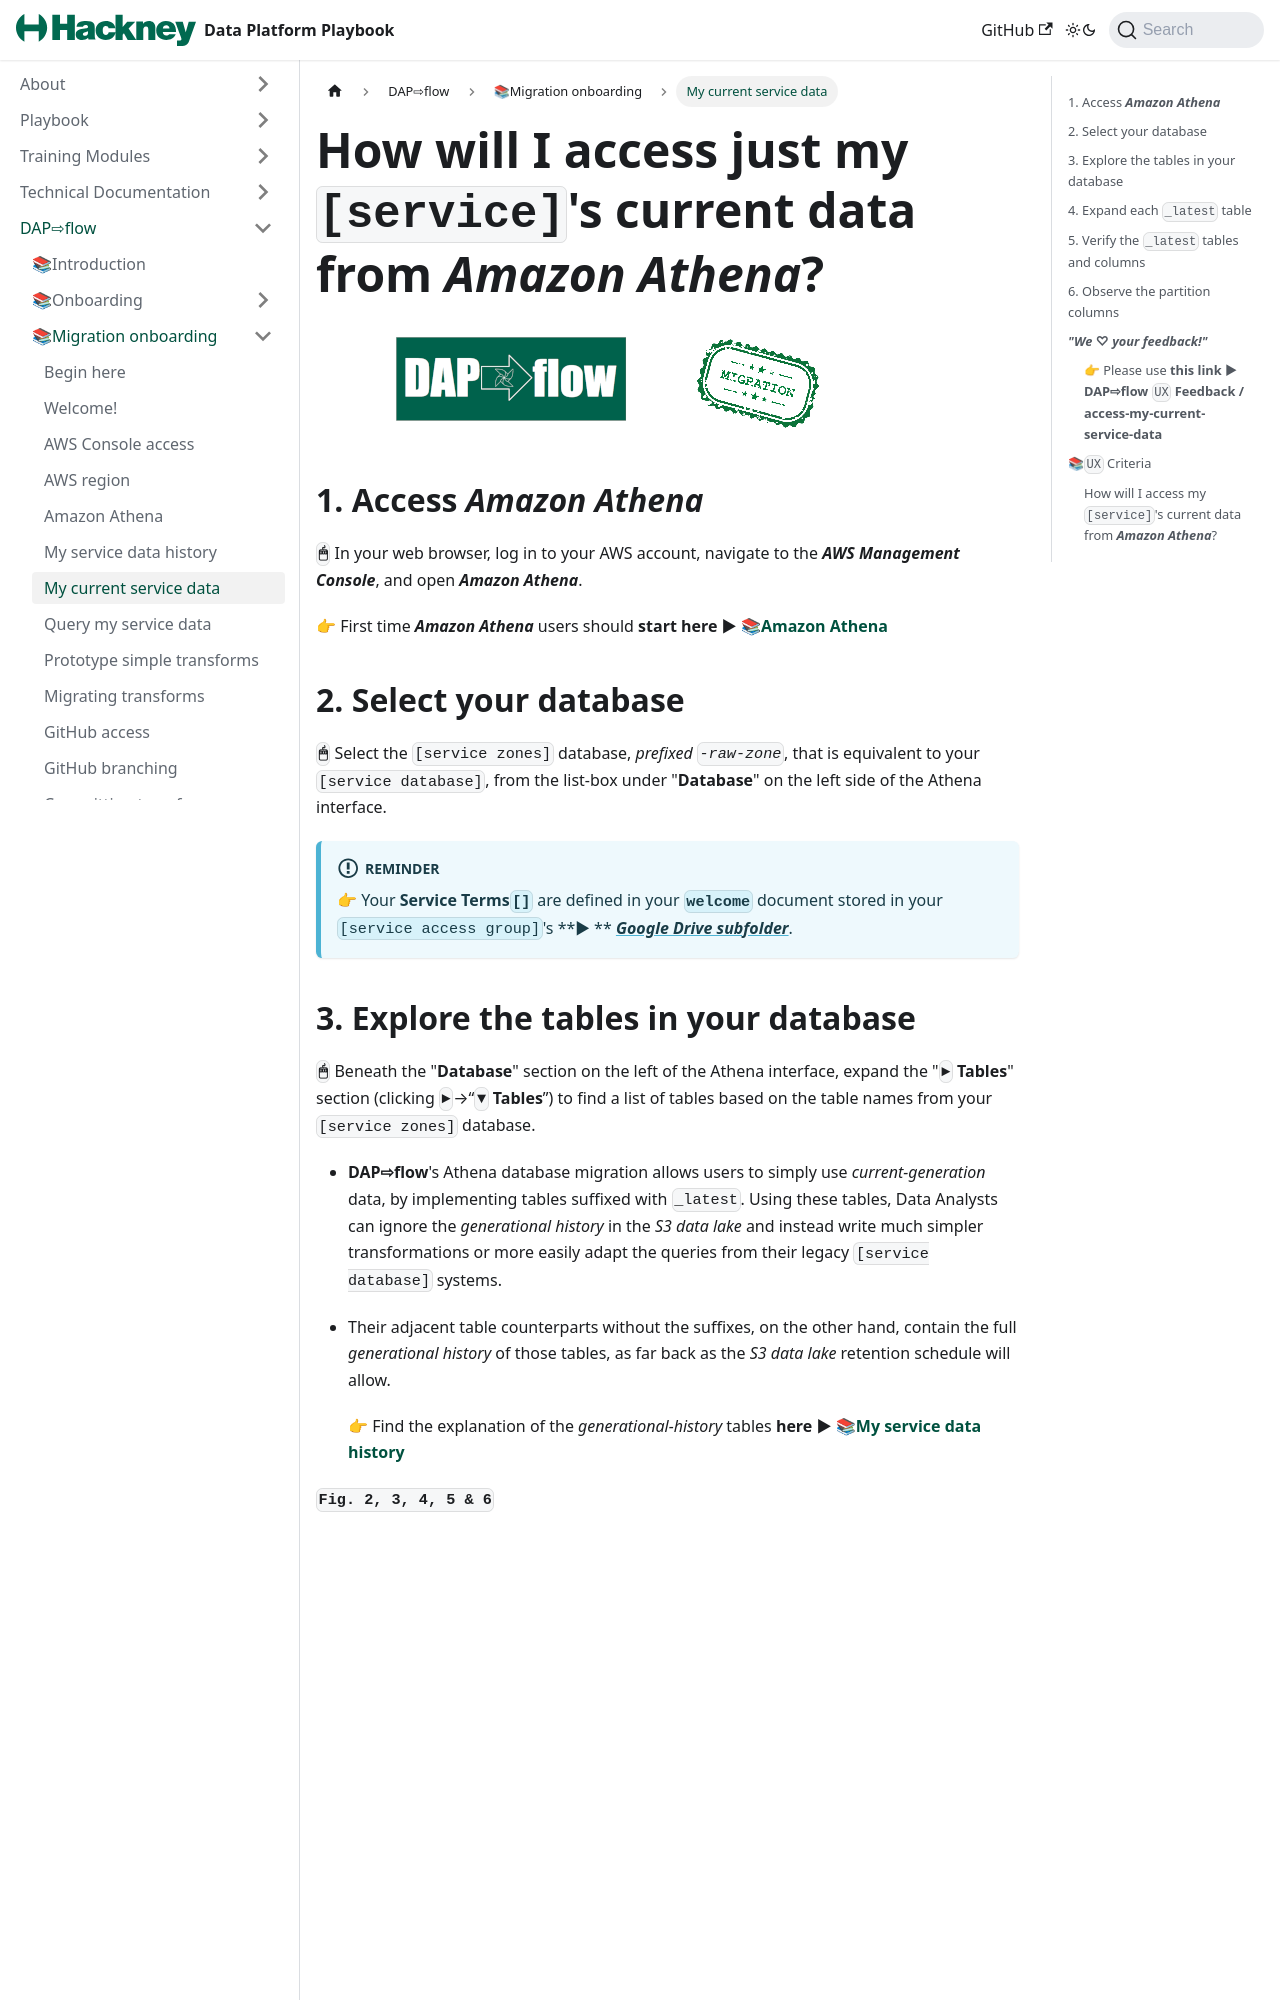

repository: LBHackney-IT/Data-Platform-Playbook · page: dap-airflow/parking/access-my-current-service-data.html · generator: jekyll

---
id: access-my-current-service-data
title: My current service data
description: "Onboarding data analysts and engineers to DAP⇨flow, the Data Analytics Platform Airflow integration."
layout: playbook_js
tags: [onboarding]
---

# How will I access just my `[service]`'s current data from ***Amazon Athena***?
![DAP⇨flow](../images/DAPairflowFLOWmigration.png)  

## 1. Access ***Amazon Athena***
**`🖱`** In your web browser, log in to your AWS account, navigate to the ***AWS Management Console***, and open ***Amazon Athena***. 
   
👉 First time ***Amazon Athena*** users should **start here ►** **[📚Amazon Athena](../parking/access-my-Amazon-Athena-database)** 

## 2. Select your database
**`🖱`** Select the `[service zones]` database, *prefixed `-raw-zone`*, that is equivalent to your `[service database]`, from the list-box under "**Database**" on the left side of the Athena interface.  

:::info REMINDER
👉  Your **Service Terms`[]`** are defined in your **`welcome`** document stored in your `[service access group]`'s **► ** [***Google Drive subfolder***](https://drive.google.com/drive/folders/1soY6hORmPVlRvlW_t1V1hTFXfZbLt6NS?usp=drive_link). 
:::

## 3. Explore the tables in your database
**`🖱`** Beneath the "**Database**" section on the left of the Athena interface, expand the "**`►` Tables**" section (clicking **`►`**→“**`▼` Tables**”) to find a list of tables based on the table names from your `[service zones]` database.

* **DAP⇨flow**'s Athena database migration allows users to simply use *current-generation* data, by implementing tables suffixed with `_latest`. Using these tables, Data Analysts can ignore the *generational history* in the *S3 data lake* and instead write much simpler transformations or more easily adapt the queries from their legacy `[service database]` systems.  

* Their adjacent table counterparts without the suffixes, on the other hand, contain the full *generational history* of those tables, as far back as the *S3 data lake* retention schedule will allow.  

   👉 Find the explanation of the *generational-history* tables **here ►** **[📚My service data history](../parking/access-my-service-data-history)** 

**`Fig. 2, 3, 4, 5 & 6`** ![Fig. 2, 3, 4, 5 & 6](../images/parking-access-my-current-service-data-two-six.png)
